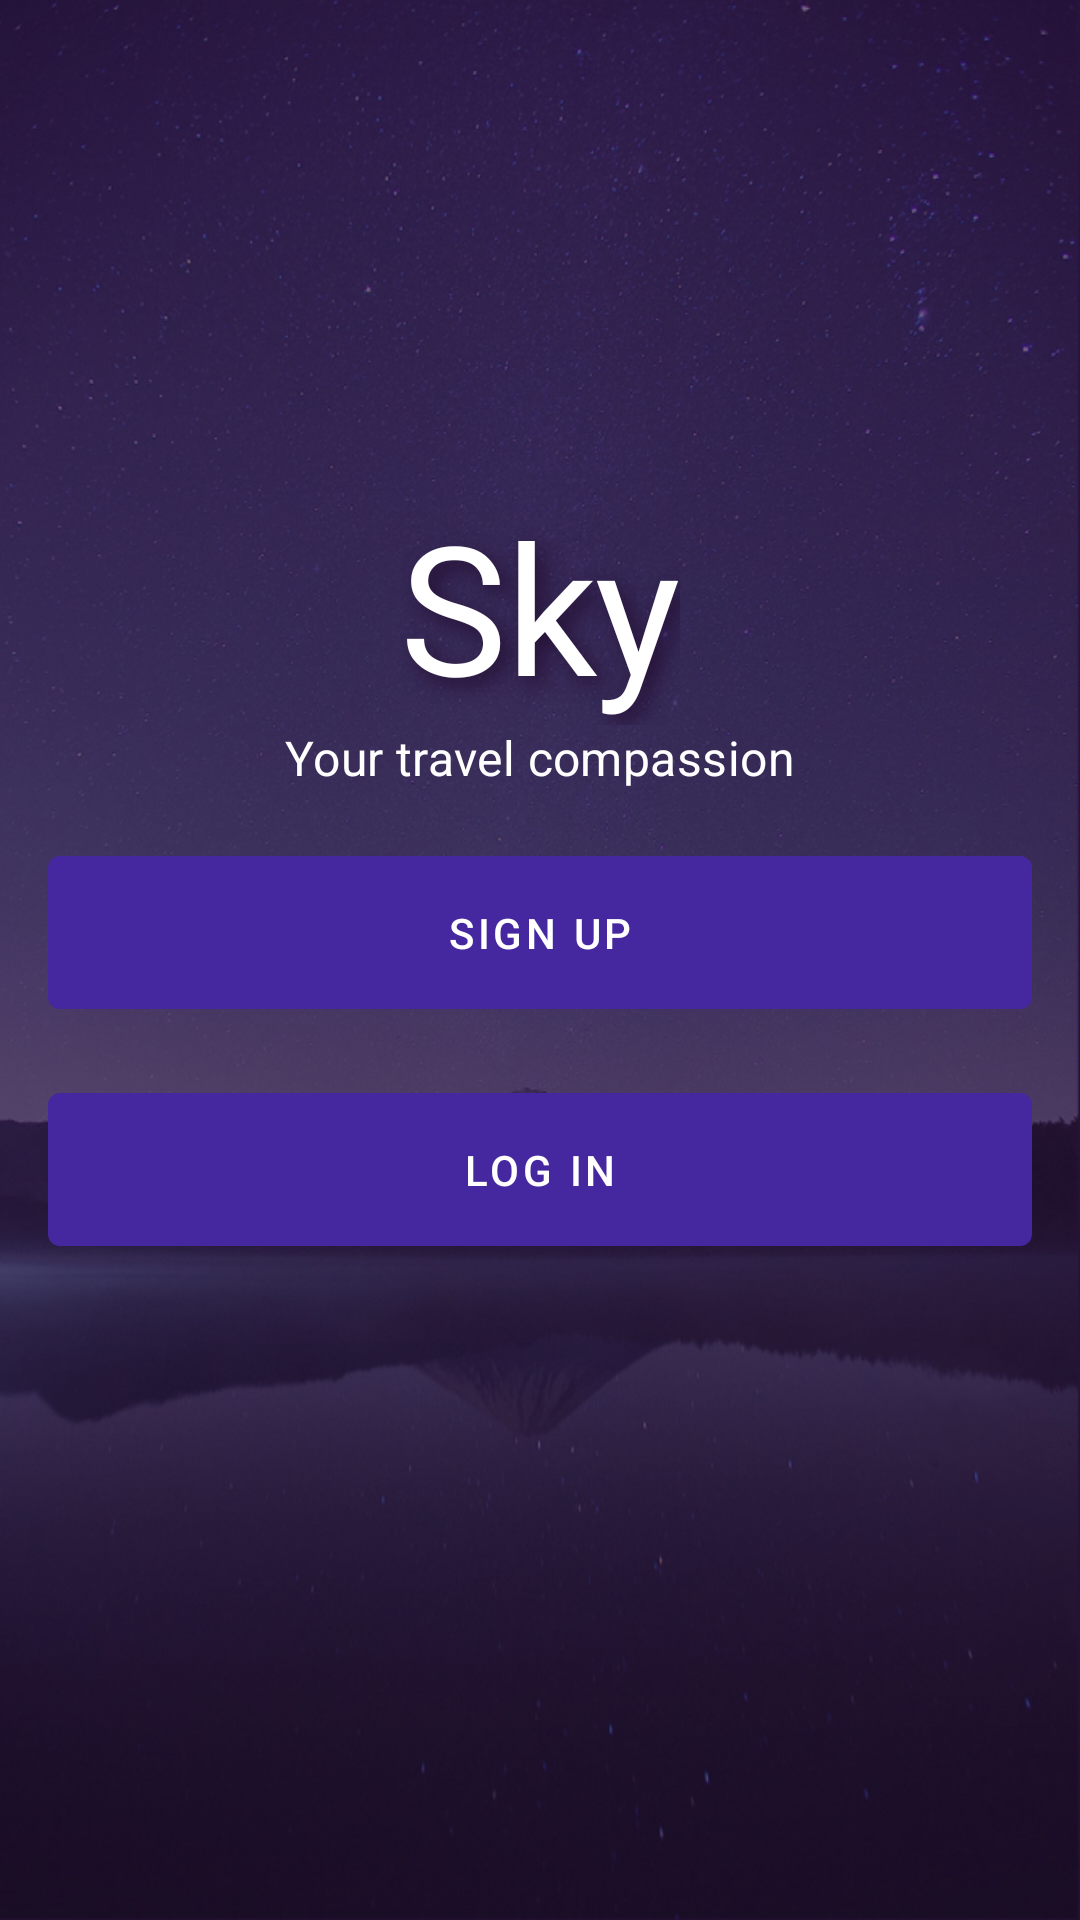

Android layout source for this screen:
<!-- AndroidManifest.xml: application theme Theme.MyApp -->
<!-- res/layout/fragment_splash.xml -->
<?xml version="1.0" encoding="utf-8"?>
<layout xmlns:android="http://schemas.android.com/apk/res/android"
        xmlns:app="http://schemas.android.com/apk/res-auto"
        xmlns:tools="http://schemas.android.com/tools">

    <LinearLayout
            android:layout_width="match_parent"
            android:layout_height="match_parent"
            android:background="@drawable/background_main"
            android:gravity="center">

        <androidx.constraintlayout.widget.ConstraintLayout
                android:layout_width="match_parent"
                android:layout_height="match_parent">

            <include
                    android:id="@+id/include2"
                    layout="@layout/login_flow_header"
                    android:layout_width="0dp"
                    android:layout_height="wrap_content"
                    app:layout_constraintBottom_toBottomOf="parent"
                    app:layout_constraintEnd_toEndOf="parent"
                    app:layout_constraintStart_toStartOf="parent"
                    app:layout_constraintTop_toTopOf="parent"
                    app:layout_constraintVertical_bias="0.3" />

            <com.google.android.material.button.MaterialButton
                    android:id="@+id/signup_button"
                    style="@style/LoginButton"
                    android:layout_width="match_parent"
                    android:layout_height="wrap_content"
                    android:layout_gravity="center_horizontal"
                    android:text="@string/sign_up"
                    android:textColor="@color/white"
                    android:theme="@style/Theme.LoginTheme"
                    app:layout_constraintEnd_toEndOf="parent"
                    app:layout_constraintStart_toStartOf="parent"
                    app:layout_constraintTop_toBottomOf="@+id/include2"
                    tools:text="Sign Up" />

            <com.google.android.material.button.MaterialButton
                    android:id="@+id/login_button"
                    style="@style/LoginButton"
                    android:layout_width="match_parent"
                    android:layout_height="wrap_content"
                    android:text="@string/login"
                    android:theme="@style/Theme.LoginTheme"
                    app:layout_constraintEnd_toEndOf="parent"
                    app:layout_constraintStart_toStartOf="parent"
                    app:layout_constraintTop_toBottomOf="@+id/signup_button"
                    tools:text="Log in" />
        </androidx.constraintlayout.widget.ConstraintLayout>
    </LinearLayout>
</layout>
<!-- res/layout/login_flow_header.xml (included above) -->
<?xml version="1.0" encoding="utf-8"?>
<androidx.constraintlayout.widget.ConstraintLayout xmlns:android="http://schemas.android.com/apk/res/android"
        xmlns:app="http://schemas.android.com/apk/res-auto"
        xmlns:tools="http://schemas.android.com/tools"
        android:layout_width="match_parent"
        android:layout_height="wrap_content">

    <com.google.android.material.textview.MaterialTextView
            android:id="@+id/app_name"
            android:layout_width="wrap_content"
            android:layout_height="wrap_content"
            android:layout_gravity="center_horizontal"
            android:fontFamily="@font/roboto"
            android:shadowColor="@color/background_main"
            android:shadowDx="8"
            android:shadowDy="8"
            android:shadowRadius="16"
            android:text="@string/app_name"
            android:textAppearance="?textAppearanceHeadline2"
            android:textColor="@color/white"
            app:layout_constraintBottom_toTopOf="@+id/textView2"
            app:layout_constraintEnd_toEndOf="parent"
            app:layout_constraintStart_toStartOf="parent"
            app:layout_constraintTop_toTopOf="parent"
            tools:text="@string/app_name" />

    <com.google.android.material.textview.MaterialTextView
            android:id="@+id/textView2"
            android:layout_width="wrap_content"
            android:layout_height="wrap_content"
            android:layout_gravity="center_horizontal"
            android:text="@string/app_description_login"
            android:textAppearance="?textAppearanceSubtitle1"
            android:textColor="@color/white"
            app:layout_constraintEnd_toEndOf="parent"
            app:layout_constraintStart_toStartOf="parent"
            app:layout_constraintTop_toBottomOf="@+id/app_name"
            tools:text="@string/app_description_login" />

</androidx.constraintlayout.widget.ConstraintLayout>
<!-- resources referenced by this layout -->
<resources>
  <color name="background_main">#261136</color>
  <color name="white">#FFFFFF</color>
  <string name="app_description_login">Your travel compassion</string>
  <string name="app_name">Sky</string>
  <string name="login">Log in</string>
  <string name="sign_up">Sign up</string>
  <style name="LoginButton" parent="@style/Widget.MaterialComponents.Button">
          <item name="textAllCaps">true</item>
          <item name="android:layout_margin">16dp</item>
          <item name="android:padding">16dp</item>
          <item name="android:radius">8dp</item>
      </style>
  <style name="Theme.LoginTheme" parent="@style/Widget.MaterialComponents.Button">
          <item name="colorPrimary">@color/royalBlue</item>
      </style>
  <style name="Theme.MyApp" parent="Base.Theme.MyApp" />
  <color name="royalBlue">#4527A0</color>
  <color name="primaryColor">#7b1fa2</color>
  <color name="primary_variant_color">#4a0072</color>
  <color name="secondaryColor">#aab5e0</color>
  <color name="secondary_variant_color">#7a85ae</color>
  <color name="error_color">#b00020</color>
  <color name="color_on_primary">#ffffff</color>
  <color name="color_on_secondary">#000000</color>
  <color name="color_on_background">#ffffff</color>
  <color name="color_on_surface">#ffffff</color>
  <color name="color_on_error">#ffffff</color>
  <style name="TextAppearance.MyTheme.Headline1" parent="TextAppearance.MaterialComponents.Headline1">
          
      </style>
  <style name="TextAppearance.MyTheme.Headline2" parent="TextAppearance.MaterialComponents.Headline2">
          
      </style>
  <style name="TextAppearance.MyTheme.Headline3" parent="TextAppearance.MaterialComponents.Headline3">
          
      </style>
  <style name="TextAppearance.MyTheme.Headline4" parent="TextAppearance.MaterialComponents.Headline4">
          
      </style>
  <style name="TextAppearance.MyTheme.Headline5" parent="TextAppearance.MaterialComponents.Headline5">
          
      </style>
  <style name="TextAppearance.MyTheme.Headline6" parent="TextAppearance.MaterialComponents.Headline6">
          
      </style>
  <style name="TextAppearance.MyTheme.Subtitle1" parent="TextAppearance.MaterialComponents.Subtitle1">
          
      </style>
  <style name="TextAppearance.MyTheme.Subtitle2" parent="TextAppearance.MaterialComponents.Subtitle2">
          
      </style>
  <style name="TextAppearance.MyTheme.Body1" parent="TextAppearance.MaterialComponents.Body1">
          
      </style>
  <style name="TextAppearance.MyTheme.Body2" parent="TextAppearance.MaterialComponents.Body2">
          
      </style>
  <style name="TextAppearance.MyTheme.Button" parent="TextAppearance.MaterialComponents.Button">
          
      </style>
  <style name="TextAppearance.MyTheme.Caption" parent="TextAppearance.MaterialComponents.Caption">
          
      </style>
  <style name="TextAppearance.MyTheme.Overline" parent="TextAppearance.MaterialComponents.Overline">
          
      </style>
  <style name="ShapeAppearance.MyTheme.SmallComponent" parent="ShapeAppearance.MaterialComponents.SmallComponent">
          
      </style>
  <style name="ShapeAppearance.MyTheme.MediumComponent" parent="ShapeAppearance.MaterialComponents.MediumComponent">
          
      </style>
  <style name="ShapeAppearance.MyTheme.LargeComponent" parent="ShapeAppearance.MaterialComponents.LargeComponent">
          
      </style>
  <style name="Widget.MyTheme.NavigationView" parent="Widget.MaterialComponents.NavigationView">
          <item name="itemTextAppearance">?attr/textAppearanceBody2</item>
      </style>
  <style name="Widget.MyTheme.BottomSheet.Modal" parent="Widget.MaterialComponents.BottomSheet.Modal">
          <item name="shapeAppearanceOverlay">?attr/shapeAppearanceLargeComponent</item>
      </style>
</resources>
